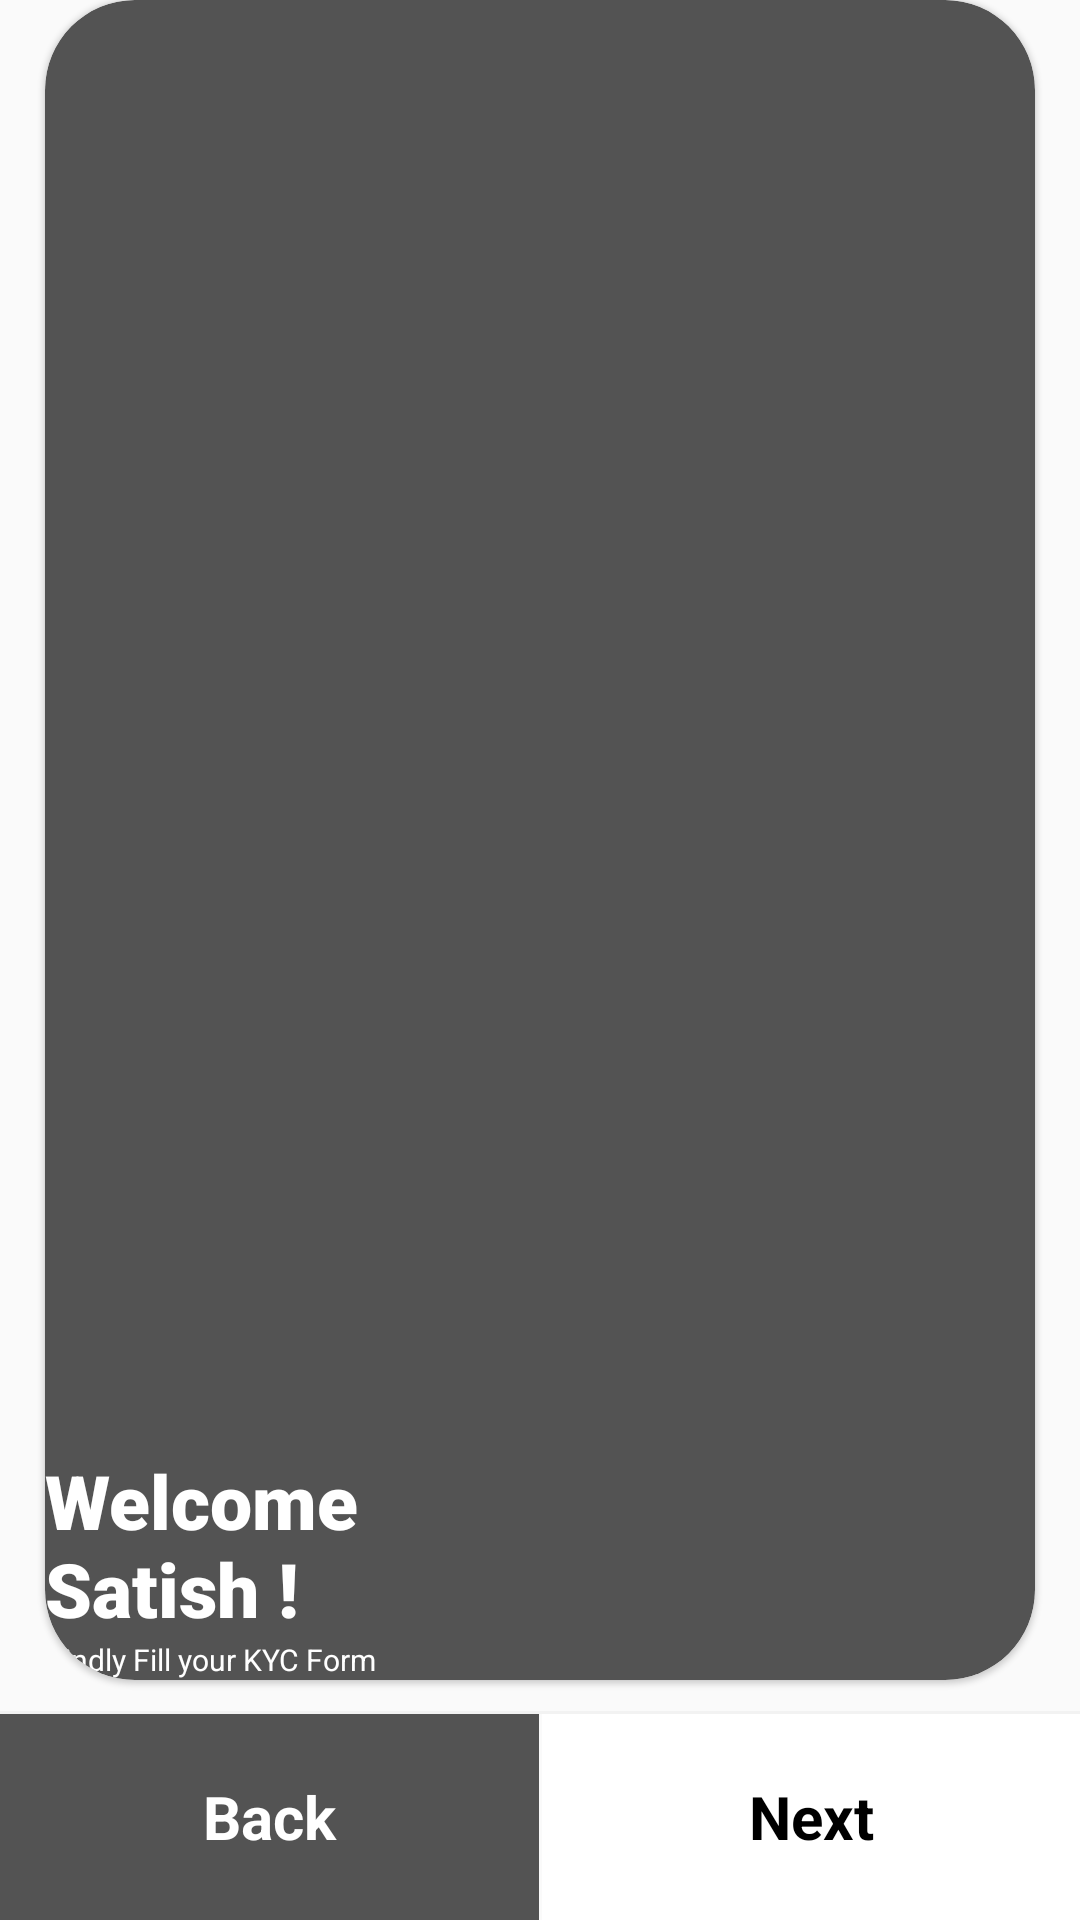

Write the Android layout XML for this screen, with the resource values it uses.
<!-- AndroidManifest.xml: application theme Theme.Ashoka -->
<!-- res/layout/activity_fill_kyc_form.xml -->
<?xml version="1.0" encoding="utf-8"?>
<RelativeLayout xmlns:android="http://schemas.android.com/apk/res/android"
    xmlns:app="http://schemas.android.com/apk/res-auto"
    xmlns:tools="http://schemas.android.com/tools"
    android:layout_width="match_parent"
    android:layout_height="match_parent"
    tools:context=".kycform.FillKycFormActivity">

    <com.google.android.material.card.MaterialCardView
        android:id="@+id/card"
        android:layout_width="match_parent"
        android:layout_height="match_parent"
        android:elevation="10dp"
        style="@style/CustomCardViewStyle"
        android:layout_marginLeft="15dp"
        android:layout_marginRight="15dp"
        android:layout_marginBottom="80dp"
        app:cardBackgroundColor="@color/mobileNumber"
        app:cardCornerRadius="30dp">

        <RelativeLayout
            android:layout_width="match_parent"
            android:layout_height="match_parent">
            <LinearLayout
                android:layout_width="wrap_content"
                android:layout_height="wrap_content"
                android:layout_margin="@dimen/_30sdp"
                android:layout_alignParentBottom="true"
                android:orientation="vertical" >

                <TextView
                    android:id="@+id/userWelcomeMsgTv"
                    android:layout_width="match_parent"
                    android:layout_height="wrap_content"
                    android:text="Welcome Satish !"
                    android:layout_gravity="center"
                    android:textColor="@color/white"
                    android:textSize="25dp"
                    android:fontFamily="sans-serif-black" />

                <TextView
                    android:layout_width="wrap_content"
                    android:layout_height="wrap_content"
                    android:text="Kindly Fill your KYC Form"
                    android:textColor="@color/white"
                    android:textSize="10dp"
                    android:layout_marginRight="0dp"/>

            </LinearLayout>

        </RelativeLayout>

    </com.google.android.material.card.MaterialCardView>


    <View
        android:id="@+id/lowerView"
        android:layout_width="match_parent"
        android:layout_height="1dp"
        android:layout_below="@+id/card"
        android:layout_marginTop="-70dp"
        android:background="@color/loginBgColor" />

    <LinearLayout
        android:layout_width="match_parent"
        android:layout_height="wrap_content"
        android:orientation="horizontal"
        android:layout_below="@+id/lowerView"
        android:weightSum="2">

        <TextView
            android:id="@+id/backBtnTv"
            android:layout_width="match_parent"
            android:layout_height="match_parent"
            android:layout_weight="1"
            android:text="Back"
            android:gravity="center"
            android:textColor="@color/white"
            android:textAlignment="center"
            android:background="@color/mobileNumber"
            android:textSize="20dp"
            android:textStyle="bold"/>
        <View
            android:layout_width="1dp"
            android:layout_height="wrap_content"/>

        <TextView
            android:id="@+id/nextBtnTv"
            android:layout_width="match_parent"
            android:layout_height="match_parent"
            android:background="@color/white"
            android:textColor="@color/black"
            android:layout_weight="1"
            android:text="Next"
            android:gravity="center"
            android:textAlignment="center"
            android:textSize="20dp"
            android:textStyle="bold"/>

    </LinearLayout>

</RelativeLayout>
<!-- resources referenced by this layout -->
<resources>
  <color name="black">#FF000000</color>
  <color name="loginBgColor">#F2F2F2</color>
  <color name="mobileNumber">#535353</color>
  <color name="white">#FFFFFFFF</color>
  <style name="CustomCardViewStyle" parent="@style/Widget.MaterialComponents.CardView">
          <item name="shapeAppearanceOverlay">@style/ShapeAppearanceOverlay_card_custom_corners</item>
      </style>
  <style name="Theme.Ashoka" parent="Theme.AppCompat.Light.NoActionBar">
          
          <item name="colorPrimary">@color/purple_500</item>
          <item name="colorPrimaryVariant">@color/purple_700</item>
          <item name="colorOnPrimary">@color/white</item>
          
          <item name="colorSecondary">@color/teal_200</item>
          <item name="colorSecondaryVariant">@color/teal_700</item>
          <item name="colorOnSecondary">@color/black</item>
          
          <item name="android:statusBarColor" tools:targetApi="l">?attr/colorPrimaryVariant</item>
          
      </style>
  <style name="ShapeAppearanceOverlay_card_custom_corners" parent="">
          <item name="cornerFamily">rounded</item>
          <item name="cornerSizeTopRight">16dp</item>
          <item name="cornerSizeTopLeft">0dp</item>
          <item name="cornerSizeBottomRight">16dp</item>
          <item name="cornerSizeBottomLeft">0dp</item>
      </style>
  <color name="purple_500">#FF6200EE</color>
  <color name="purple_700">#FF3700B3</color>
  <color name="teal_200">#FF03DAC5</color>
  <color name="teal_700">#FF018786</color>
</resources>
